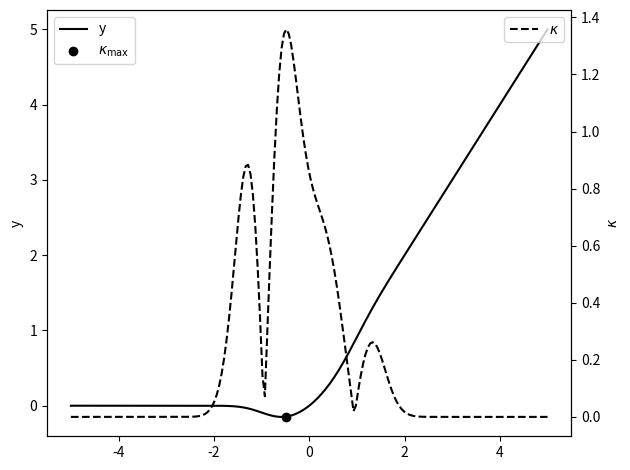

Write Python code to recreate this figure. (Note: this script raises an exception after producing the figure.)
import numpy as np
import matplotlib.pyplot as plt

def GELU(x, a=0.44715):
    # Vectorized ELU
    return 0.5*x*(1 + np.tanh(np.sqrt(2/np.pi)*(x + a*x**3)))

def sech(x):
    return 1 / np.cosh(x)

def kappa(x):
    k = np.sqrt(2/np.pi)
    a = 0.441715
    u = k*(x + a*x**3)
    u_1 = k*(1+3*a*x**2)
    u_2 = k*6*a*x
    y_1 = 0.5 * x * sech(u)**2 * u_1 + 0.5 * (1 + np.tanh(u))
    y_2 = 0.5 * sech(u)**2 * u_1 + \
    sech(u)**2 * u_1 + \
    x * sech(u)**2 * u_2 + \
    x * u_1 * (-2 * sech(u)**2 * np.tanh(u) * u_1)
    kappa = np.abs(y_2) / (1 + y_1**2)**1.5
    return kappa

a = 0.44715
x_points = np.linspace(-5, 5, 200)
y_points = GELU(x_points, a)
kappa_points = kappa(x_points)
kappa_max = np.max(kappa_points)
x_max = x_points[np.argmax(kappa_points)]
y_max = GELU(x_max, a)
print(f'k_max={kappa_max}, x_max = {x_max}, y_max={y_max}')

fig, ax1 = plt.subplots()
ax2 = ax1.twinx()

ax1.plot(x_points, y_points, color = 'k', label='y')
ax2.plot(x_points, kappa_points, color = 'k', label=r'$\kappa$', linestyle = '--')
ax1.scatter(x_max, y_max, color ='k', label=r'$\kappa_{\text{max}}$')
ax1.legend()

plt.xlabel('x')
ax1.set_ylabel('y')
ax2.set_ylabel(r'$\kappa$')
plt.legend()
plt.tight_layout()
plt.savefig('./analysis/GELU.pdf')
